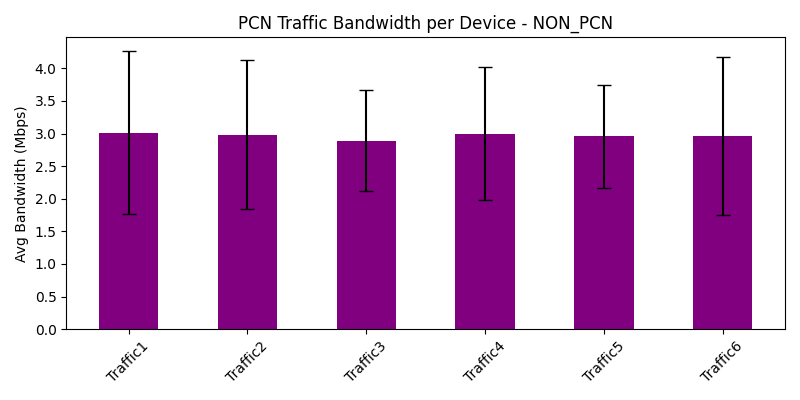

The table this chart was drawn from, first rows:
traffic_device, avg_bandwidth_Mbps, var_bandwidth_Mbps
Traffic1, 3.014, 1.56
Traffic2, 2.983, 1.305
Traffic3, 2.891, 0.6032
Traffic4, 3, 1.039
Traffic5, 2.957, 0.6309
Traffic6, 2.963, 1.484
